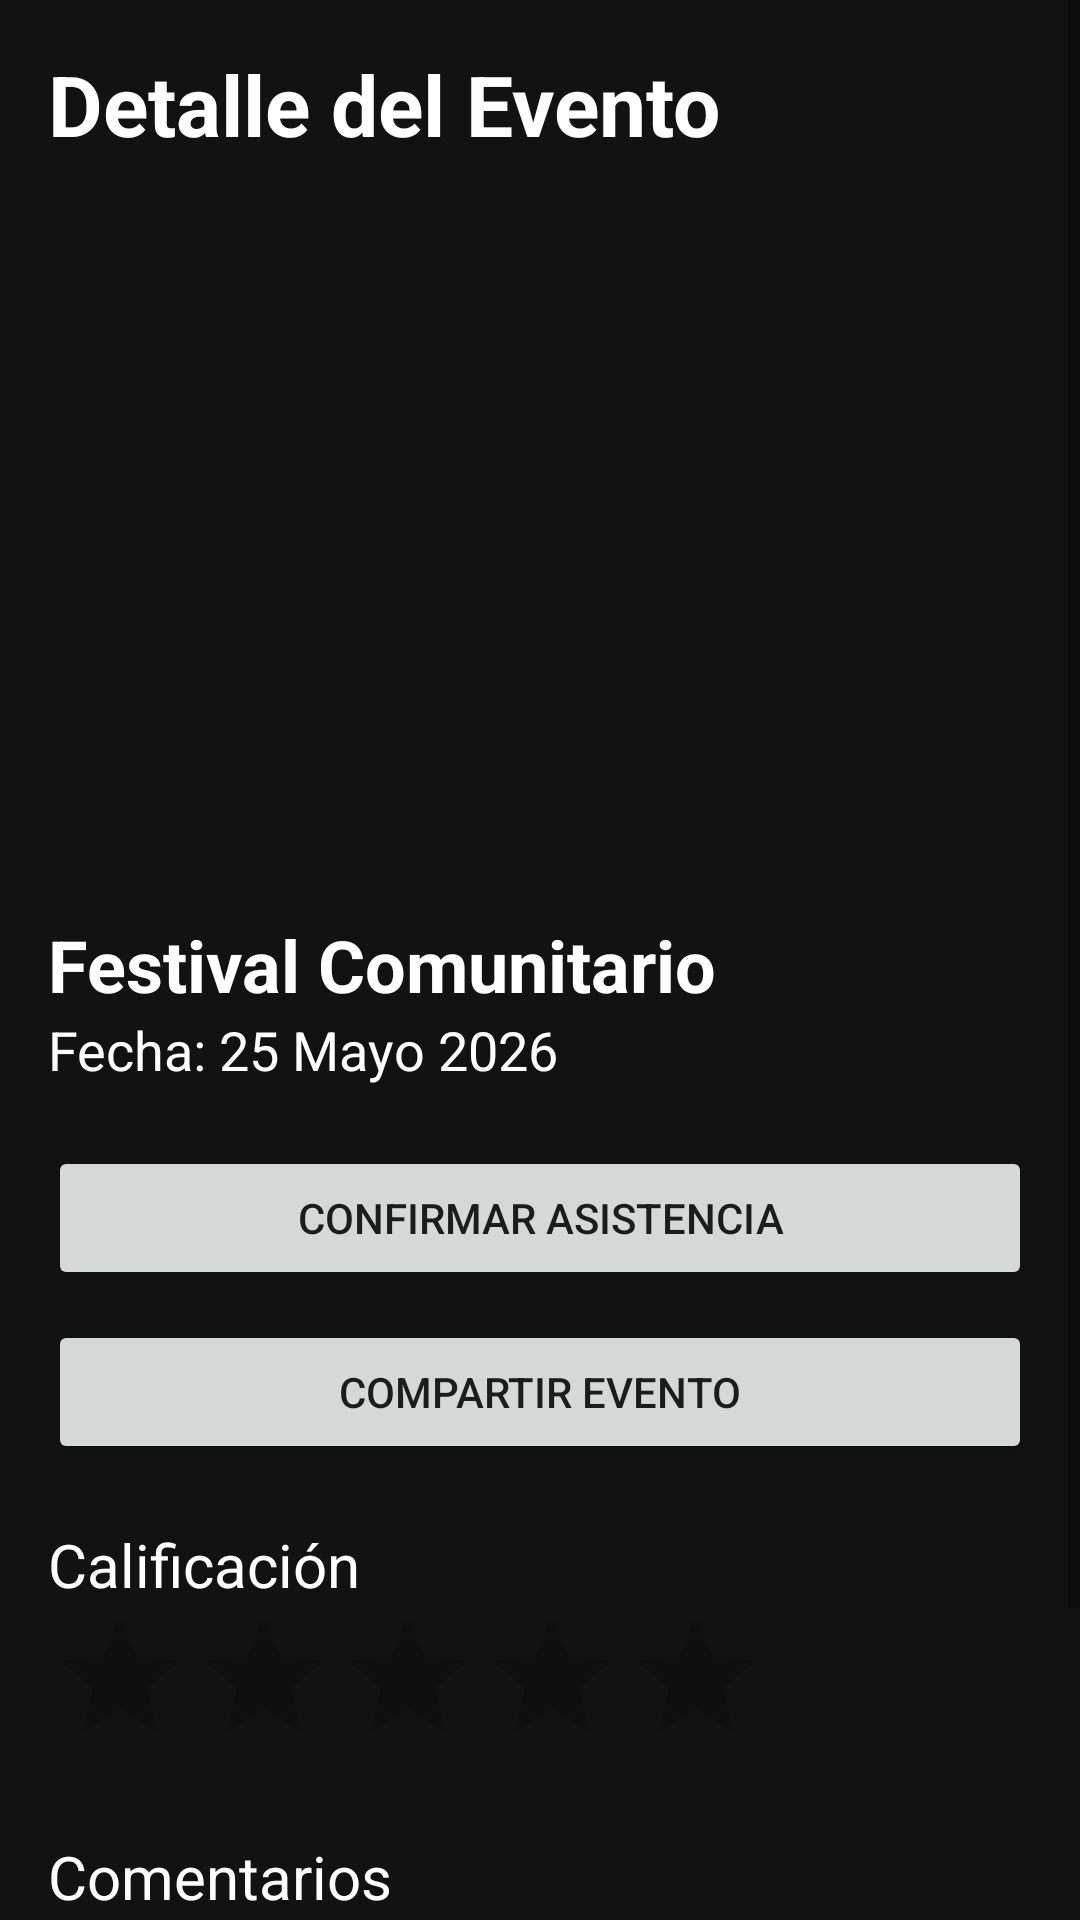

Here is an Android app screen rendered from its layout file. Give the layout XML and the strings, colors and styles it references.
<!-- AndroidManifest.xml: application theme Theme.SegundoproyectoKotlin -->
<!-- res/layout/activity_detalle_evento.xml -->
<?xml version="1.0" encoding="utf-8"?>
<ScrollView xmlns:android="http://schemas.android.com/apk/res/android"
    android:layout_width="match_parent"
    android:layout_height="match_parent"
    android:background="#121212">

    <LinearLayout
        android:layout_width="match_parent"
        android:layout_height="wrap_content"
        android:orientation="vertical"
        android:padding="16dp">

        <TextView
            android:layout_width="wrap_content"
            android:layout_height="wrap_content"
            android:text="Detalle del Evento"
            android:textColor="#FFFFFF"
            android:textSize="28sp"
            android:textStyle="bold"/>

        <ImageView
            android:contentDescription="Imagen del evento"
            android:layout_width="match_parent"
            android:layout_height="220dp"
            android:src="@mipmap/ic_launcher"
            android:scaleType="centerCrop"
            android:layout_marginTop="16dp"/>

        <TextView
            android:layout_width="wrap_content"
            android:layout_height="wrap_content"
            android:text="Festival Comunitario"
            android:textColor="#FFFFFF"
            android:textSize="24sp"
            android:textStyle="bold"
            android:layout_marginTop="16dp"/>

        <TextView
            android:layout_width="wrap_content"
            android:layout_height="wrap_content"
            android:text="Fecha: 25 Mayo 2026"
            android:textColor="#FFFFFF"
            android:textSize="18sp"/>

        <Button
            android:id="@+id/btnAsistir"
            android:layout_width="match_parent"
            android:layout_height="wrap_content"
            android:text="Confirmar Asistencia"
            android:layout_marginTop="20dp"/>

        <Button
            android:id="@+id/btnCompartir"
            android:layout_width="match_parent"
            android:layout_height="wrap_content"
            android:text="Compartir Evento"
            android:layout_marginTop="10dp"/>
        <TextView
            android:layout_width="wrap_content"
            android:layout_height="wrap_content"
            android:text="Calificación"
            android:textColor="#FFFFFF"
            android:textSize="20sp"
            android:layout_marginTop="20dp"/>

        <RatingBar
            android:id="@+id/ratingBar"
            android:layout_width="wrap_content"
            android:layout_height="wrap_content"
            android:numStars="5"
            android:stepSize="1"/>

        <TextView
            android:layout_width="wrap_content"
            android:layout_height="wrap_content"
            android:text="Comentarios"
            android:textColor="#FFFFFF"
            android:textSize="20sp"
            android:layout_marginTop="20dp"/>

        <EditText
            android:id="@+id/txtComentario"
            android:layout_width="match_parent"
            android:layout_height="wrap_content"
            android:hint="Escribe un comentario"
            android:textColor="#FFFFFF"
            android:textColorHint="#AAAAAA"
            android:layout_marginTop="10dp"/>
        <Button
            android:id="@+id/btnEnviar"
            android:layout_width="match_parent"
            android:layout_height="wrap_content"
            android:text="Enviar Comentario"
            android:layout_marginTop="10dp"/>

    </LinearLayout>

</ScrollView>
<!-- resources referenced by this layout -->
<resources>
  <style name="Theme.SegundoproyectoKotlin" parent="android:Theme.Material.Light.NoActionBar" />
</resources>
